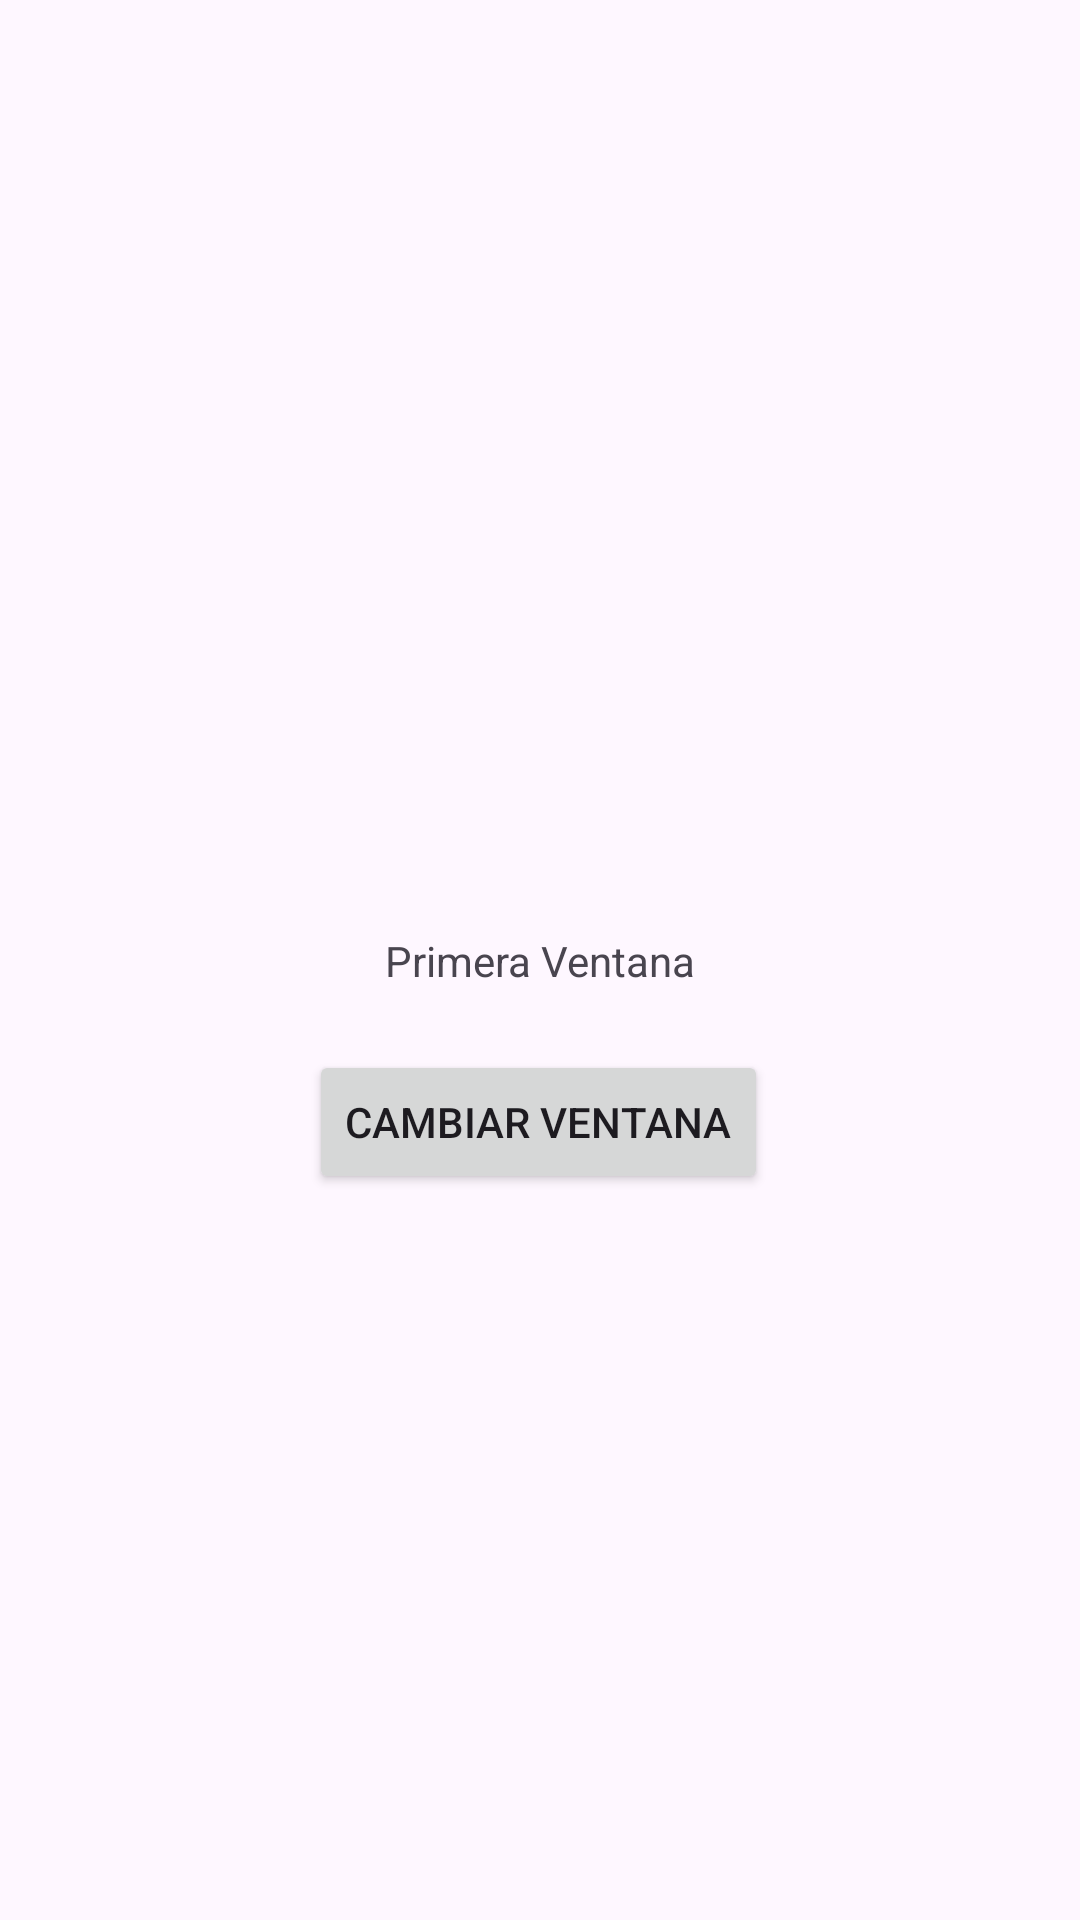

Produce the Android XML layout that renders to this screen, including the resource entries it uses.
<!-- AndroidManifest.xml: application theme Theme.EjercicioEvaluable12 -->
<!-- res/layout/activity_main.xml -->
<?xml version="1.0" encoding="utf-8"?>
<androidx.constraintlayout.widget.ConstraintLayout xmlns:android="http://schemas.android.com/apk/res/android"
    xmlns:app="http://schemas.android.com/apk/res-auto"
    xmlns:tools="http://schemas.android.com/tools"
    android:id="@+id/main"
    android:layout_width="match_parent"
    android:layout_height="match_parent"
    tools:context=".MainActivity">

    <TextView
        android:id="@+id/primera_ventana"
        android:layout_width="wrap_content"
        android:layout_height="wrap_content"
        android:text="@string/primera_ventana"
        app:layout_constraintBottom_toBottomOf="parent"
        app:layout_constraintEnd_toEndOf="parent"
        app:layout_constraintStart_toStartOf="parent"
        app:layout_constraintTop_toTopOf="parent" />

    <Button
        android:id="@+id/botonCambio"
        android:layout_width="wrap_content"
        android:layout_height="wrap_content"
        android:text="@string/boton"
        app:layout_constraintBottom_toBottomOf="parent"
        app:layout_constraintEnd_toEndOf="parent"
        app:layout_constraintHorizontal_bias="0.498"
        app:layout_constraintStart_toStartOf="parent"
        app:layout_constraintTop_toTopOf="parent"
        app:layout_constraintVertical_bias="0.591"/>

</androidx.constraintlayout.widget.ConstraintLayout>
<!-- resources referenced by this layout -->
<resources>
  <string name="boton">Cambiar Ventana</string>
  <string name="primera_ventana">Primera Ventana</string>
  <style name="Theme.EjercicioEvaluable12" parent="Base.Theme.EjercicioEvaluable12" />
  <style name="Base.Theme.EjercicioEvaluable12" parent="Theme.Material3.DayNight.NoActionBar">
          
          
      </style>
</resources>
